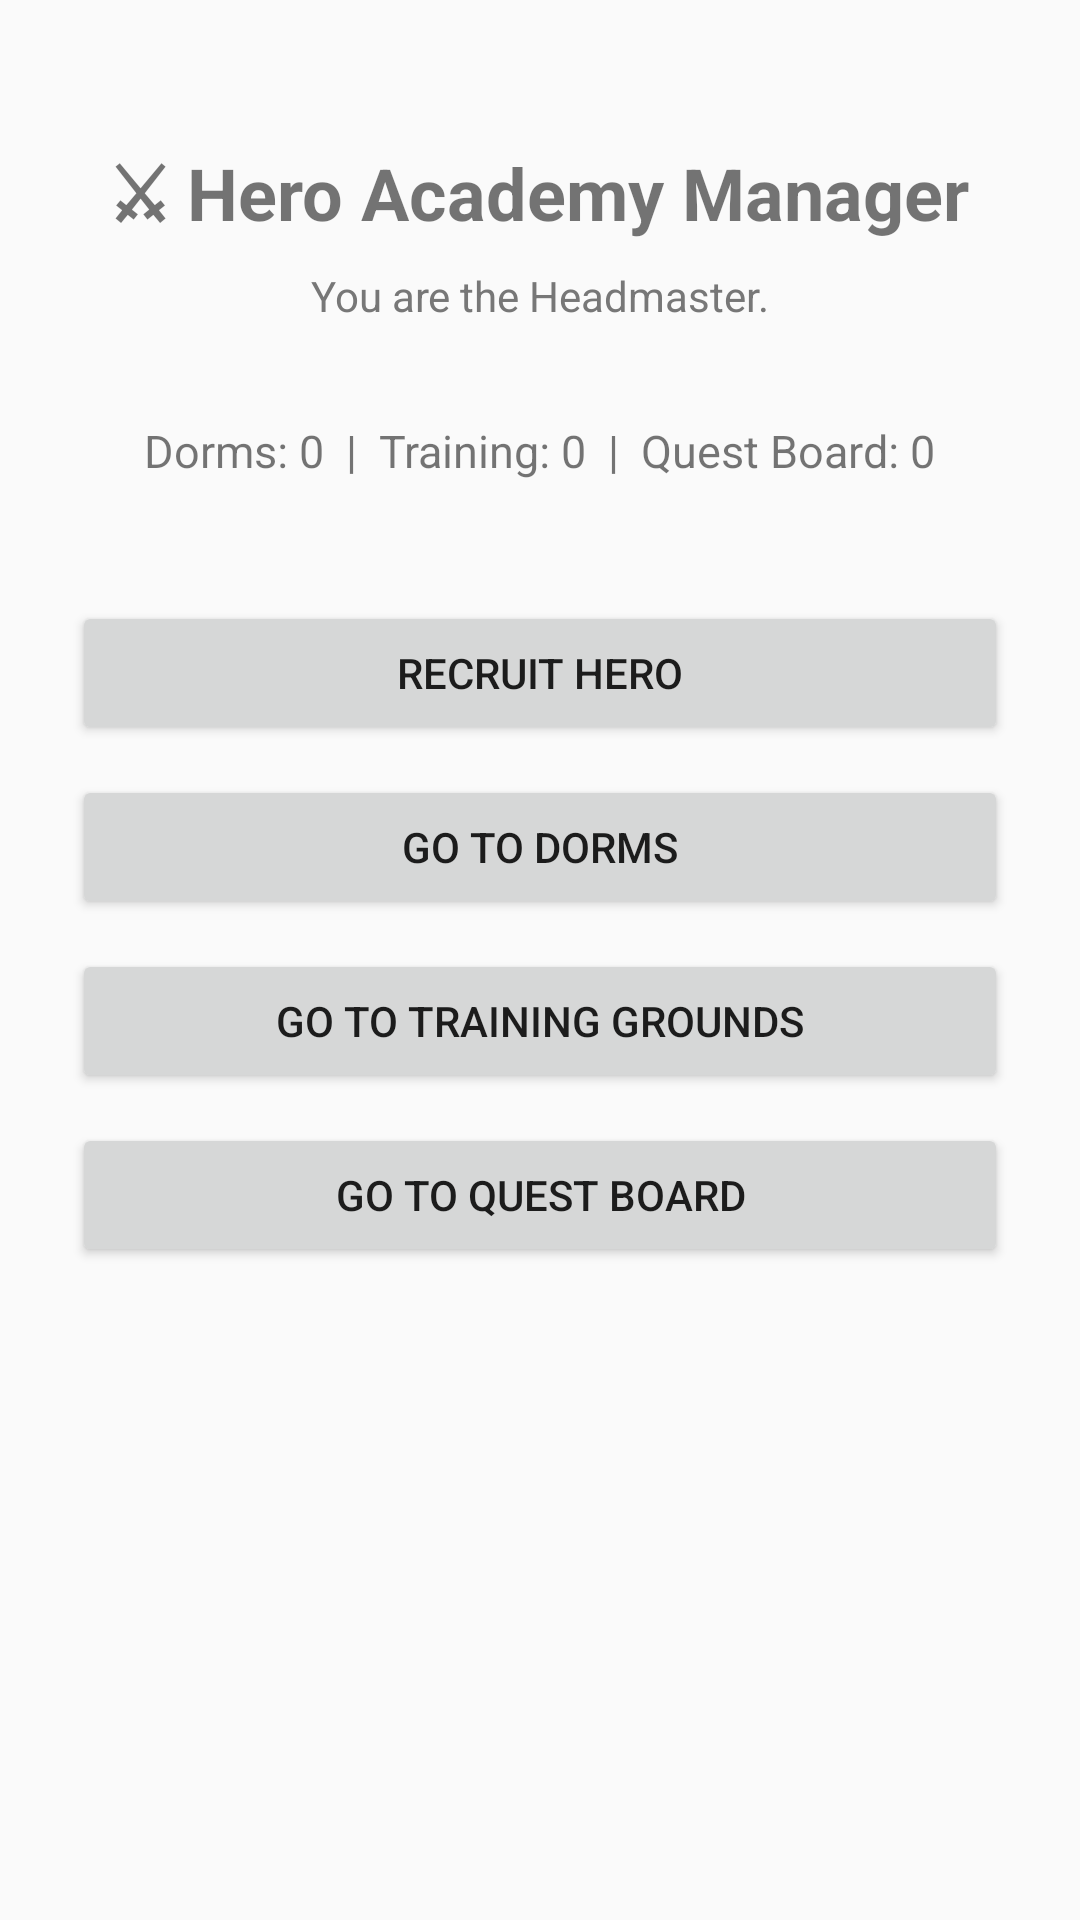

Android layout source for this screen:
<!-- AndroidManifest.xml: application theme Theme.AppCompat.Light.DarkActionBar -->
<!-- res/layout/activity_main.xml -->
<?xml version="1.0" encoding="utf-8"?>
<LinearLayout xmlns:android="http://schemas.android.com/apk/res/android"
    android:layout_width="match_parent"
    android:layout_height="match_parent"
    android:orientation="vertical"
    android:padding="24dp"
    android:gravity="center_horizontal">

    <TextView
        android:layout_width="wrap_content"
        android:layout_height="wrap_content"
        android:text="⚔ Hero Academy Manager"
        android:textSize="24sp"
        android:textStyle="bold"
        android:layout_marginTop="24dp"
        android:layout_marginBottom="8dp" />

    <TextView
        android:layout_width="wrap_content"
        android:layout_height="wrap_content"
        android:text="You are the Headmaster."
        android:textSize="14sp"
        android:textColor="#777777"
        android:layout_marginBottom="32dp" />

    <TextView
        android:id="@+id/tvCounts"
        android:layout_width="wrap_content"
        android:layout_height="wrap_content"
        android:text="Dorms: 0  |  Training: 0  |  Quest Board: 0"
        android:textSize="15sp"
        android:layout_marginBottom="40dp" />

    <Button
        android:id="@+id/btnRecruit"
        android:layout_width="match_parent"
        android:layout_height="wrap_content"
        android:text="Recruit Hero"
        android:layout_marginBottom="10dp" />

    <Button
        android:id="@+id/btnDorms"
        android:layout_width="match_parent"
        android:layout_height="wrap_content"
        android:text="Go to Dorms"
        android:layout_marginBottom="10dp" />

    <Button
        android:id="@+id/btnTraining"
        android:layout_width="match_parent"
        android:layout_height="wrap_content"
        android:text="Go to Training Grounds"
        android:layout_marginBottom="10dp" />

    <Button
        android:id="@+id/btnQuest"
        android:layout_width="match_parent"
        android:layout_height="wrap_content"
        android:text="Go to Quest Board" />

</LinearLayout>
<!-- resources referenced by this layout -->
<resources>

</resources>
